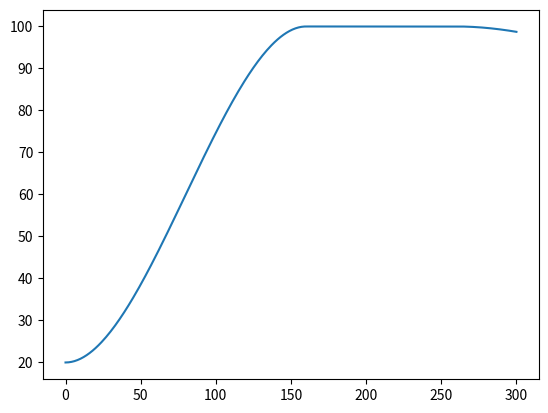

This figure's Python source:
import matplotlib.pyplot as plt

ACC_FACTOR = 2
DEACC_FACTOR = 2

START_SPEED = 20
END_SPEED = 80
MAX_SPEED = 100

DEG = 300


def calc_max_speed(start_speed, end_speed, deg):
    max_speed = (deg + start_speed * ACC_FACTOR + end_speed *
                 DEACC_FACTOR) / (ACC_FACTOR + DEACC_FACTOR)
    print(f"Max speed: {max_speed}")
    return max_speed


def calc_deg_acc(start_speed, max_speed):
    return ACC_FACTOR * (max_speed - start_speed)


def calc_deg_deacc(max_speed, end_speed):
    return DEACC_FACTOR * (max_speed - end_speed)


def get_speed(start_speed, max_speed, deg_acc_end, deg_deacc_start, cur_deg):
    if abs(cur_deg) < abs(deg_acc_end):
        print("Beschleunigung")
        speed = -(2 * (max_speed - start_speed) * cur_deg**3) / deg_acc_end ** 3 + \
            (3 * (max_speed - start_speed) * cur_deg**2) / \
            deg_acc_end ** 2 + start_speed
        return speed
    elif abs(cur_deg) < abs(deg_deacc_start):
        print("ohne")
        return max_speed
    else:
        print("Entschleunigen")
        x = cur_deg - deg_deacc_start
        speed = (2 * (max_speed - 80) * x**3) / deg_deacc_start ** 3 - \
            (3 * (max_speed - 80) * x**2) / \
            deg_deacc_start ** 2 + max_speed
        return speed


def gen_curve(start_speed, end_speed, max_speed_limit, deg):
    if (start_speed > 0 == end_speed > 0):
        print("Start und End speed muss in die gleiche Richtung sein")
        return []
    # if (end_speed > max_speed_limit):
    #     print("End speed darf nicht größer als max_speed limit sein")
    #     return []
    deg = abs(deg)
    if start_speed < 0:
        deg = -deg
    max_speed = calc_max_speed(start_speed, end_speed, deg)
    if start_speed > 0:
        max_speed = min(max_speed, max_speed_limit)
    else:
        max_speed = max(max_speed, -max_speed_limit)
    deg_acc_end = calc_deg_acc(start_speed, max_speed)
    deg_deacc = calc_deg_deacc(max_speed, END_SPEED)
    deg_deacc_start = deg - deg_deacc
    print(deg_acc_end, deg_deacc_start)
    if (start_speed > 0):
        return [x for x in range(0, deg+1)], [get_speed(start_speed, max_speed, deg_acc_end, deg_deacc_start, x) for x in range(0, deg+1)]
    else:
        return [x for x in range(deg, 1)], [[get_speed(start_speed, max_speed, deg_acc_end, deg_deacc_start, x)] for x in range(deg, 1)]


data = gen_curve(START_SPEED, END_SPEED, MAX_SPEED, DEG)
print(data)
x, y = data
plt.plot(x, y)
plt.plot()
plt.show()
